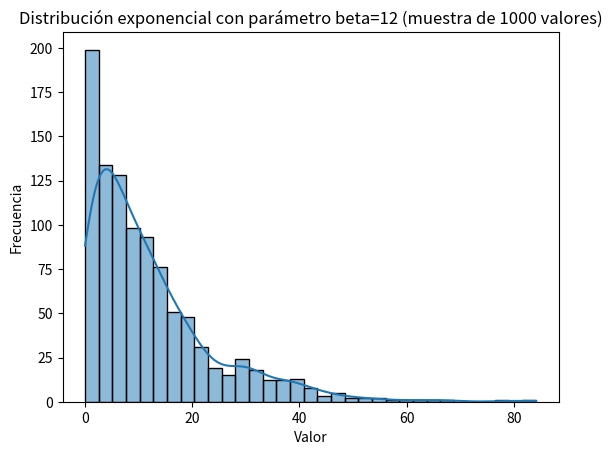

This chart was generated by the following Python code:
import numpy as np
import seaborn as sns
import matplotlib.pyplot as plt

# Generar 1000 números aleatorios con distribución uniforme en el rango [0, 1]
print("Distribución uniforme")
random_values_uniform = np.random.uniform(0, 1, 1000)

# Función de transformación inversa para distribución exponencial
def transform_to_exponential_uniform(uniform_values, beta):
    return -beta * np.log(1 - uniform_values)

# Parámetro beta para la distribución exponencial
beta = 12

# Transformar los valores uniformemente distribuidos en valores exponenciales
exponential_values = transform_to_exponential_uniform(random_values_uniform, beta)

# Calcular la media muestral
media_muestral = np.mean(exponential_values)
print(f'La media muestral es: {media_muestral:.2f}')

# Calcular la varianza muestral
varianza_muestral = np.var(exponential_values, ddof=1)  # Usamos ddof=1 para calcular la varianza muestral
print(f'La varianza muestral es: {varianza_muestral:.2f}')

# Calcular el desvío estándar muestral
desvio_estandar_muestral = np.std(exponential_values, ddof=1)  # Usamos ddof=1 para calcular el desvío estándar muestral
print(f'El desvío estándar muestral es: {desvio_estandar_muestral:.2f}')

# Graficar los valores transformados
sns.histplot(exponential_values, kde=True)
plt.title('Distribución exponencial con parámetro beta=12 (muestra de 1000 valores)')
plt.xlabel('Valor')
plt.ylabel('Frecuencia')
plt.show()